Run: headless pygame with SDL's dummy video driver; simulated clock (each Clock.tick advances the game by its frame time, no real sleeping); random seed 0; keys injected as events and as key.get_pressed() state; no mouse input.
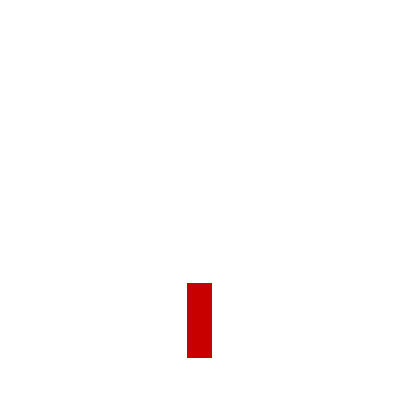
Frame 1 of 4 · flips 1–60 · no input
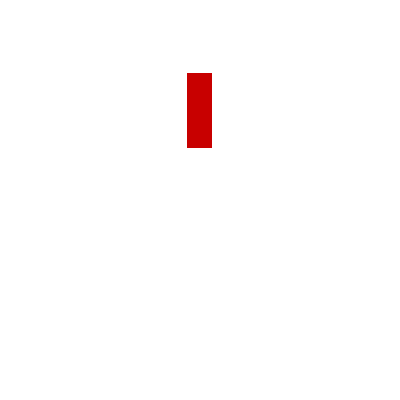
Frame 2 of 4 · flips 61–180 · tapped SPACE, RETURN · held RIGHT (→), D
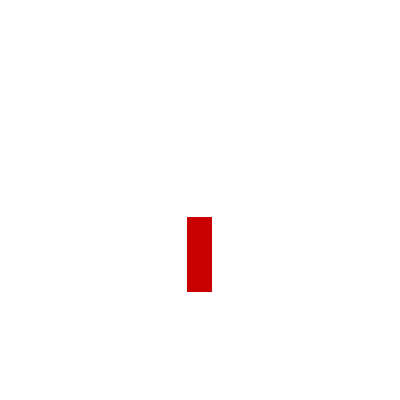
Frame 3 of 4 · flips 181–300 · held DOWN (↓), S
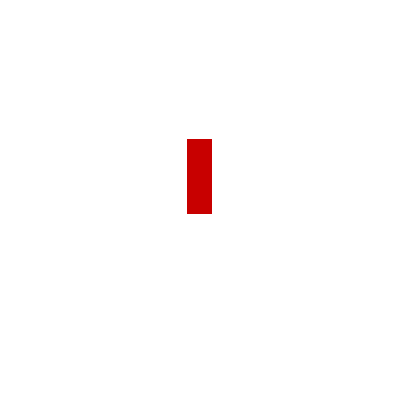
Frame 4 of 4 · flips 301–420 · held LEFT (←), A, UP (↑), W

The pygame program that drew these frames:

import sys
import pygame


pygame.init()

SCREEN_WIDTH = 400
SCREEN_HEIGHT = 400

screen = pygame.display.set_mode((SCREEN_WIDTH, SCREEN_HEIGHT))
pygame.display.set_caption("Flag")


GRAY = (96,96,96)
RED = (200,0,0)
BLUE = (10, 4, 150)
GREEN = (0,200,8)
WHITE = (255,255,255)
x = ((SCREEN_WIDTH / 2) - 12.5)
y = ((SCREEN_HEIGHT / 2) - 12.5)
velocity = 3

clock = pygame.time.Clock()

while True:
    screen.fill(WHITE) 
    clock.tick(60)
# (x, y, width, height)


    y += velocity
    if y >= SCREEN_HEIGHT - 75 or y <= 0:
        velocity *= -1


    pygame.draw.rect(screen, RED, (x , y, 25, 75)) #pole


    # Update the display
    pygame.display.flip()
    
    # Event handling
    for event in pygame.event.get():
        if event.type == pygame.QUIT:
            pygame.quit()
            sys.exit()
